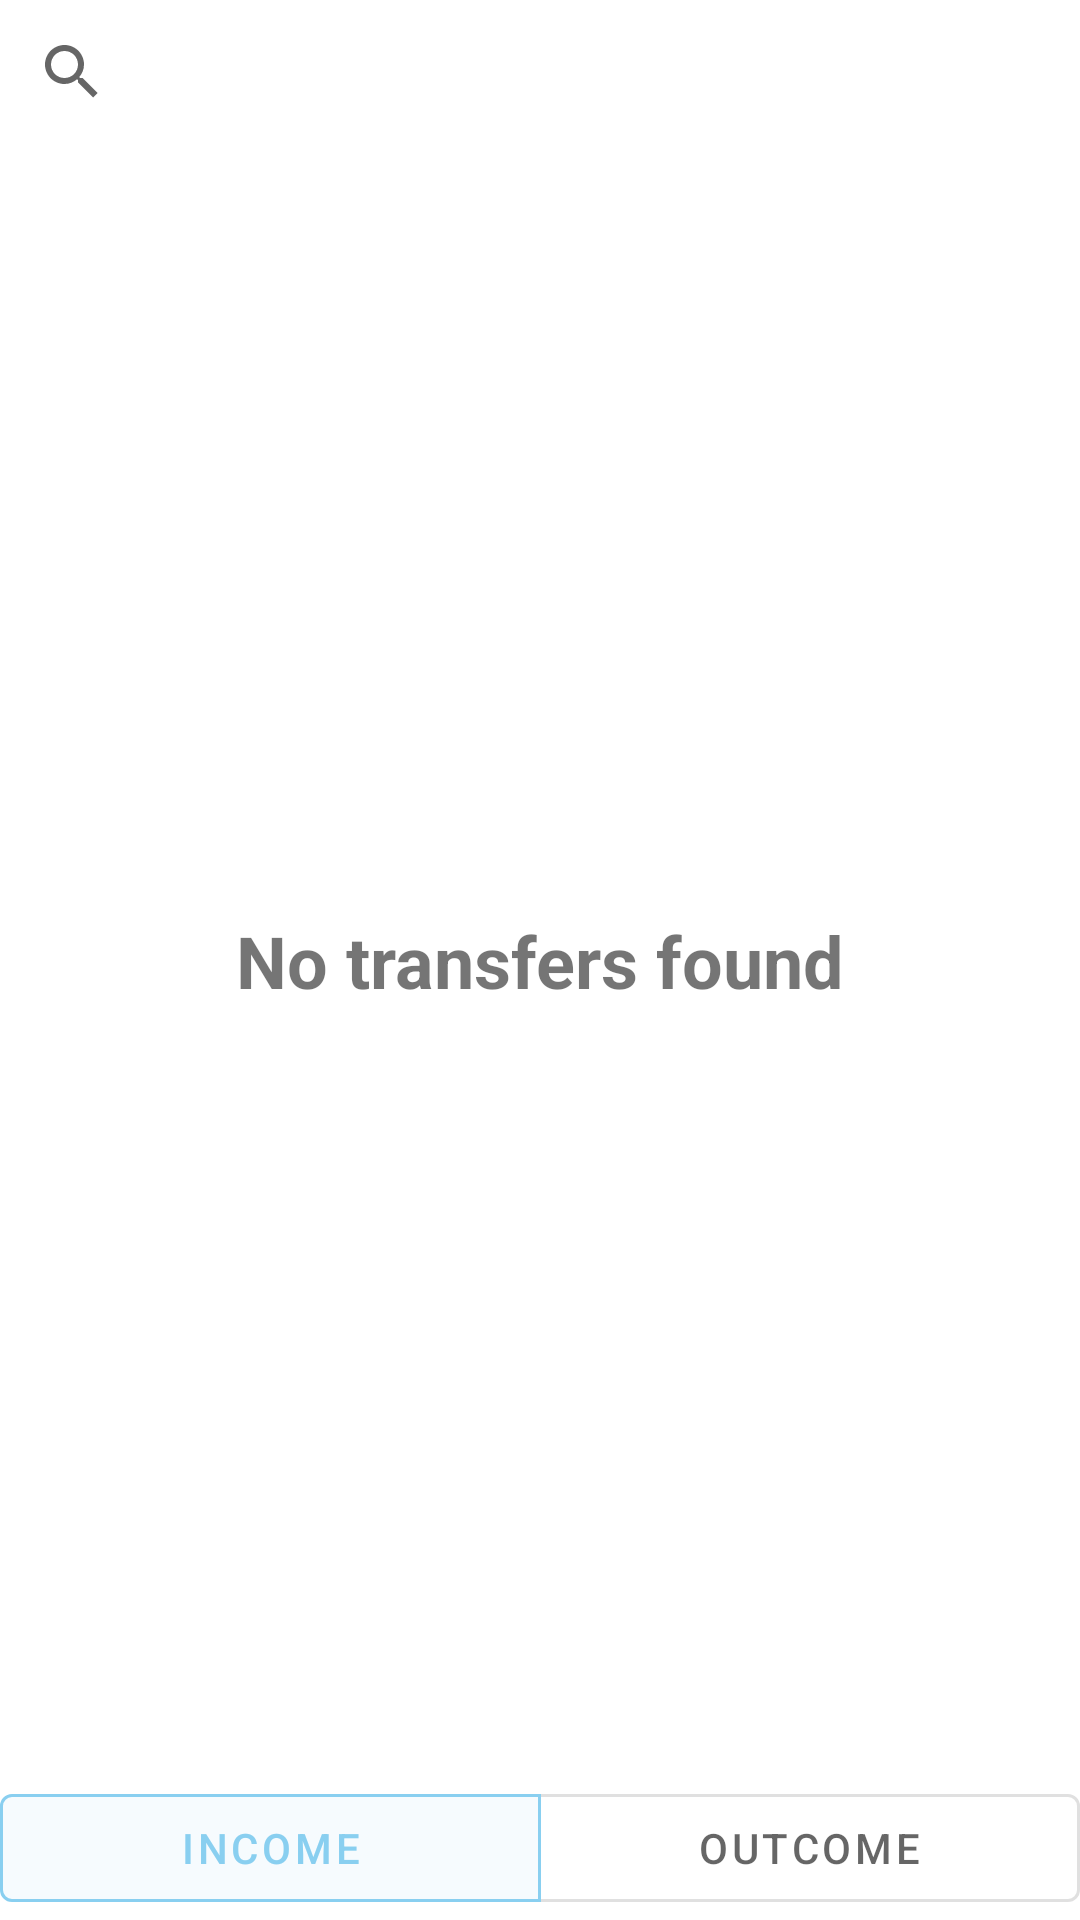

Layout XML and referenced resources for this Android screen:
<!-- AndroidManifest.xml: application theme Theme.MobileBankingAndroidApp -->
<!-- res/layout/fragment_transfers.xml -->
<?xml version="1.0" encoding="utf-8"?>
<androidx.constraintlayout.widget.ConstraintLayout
    xmlns:android="http://schemas.android.com/apk/res/android"
    xmlns:app="http://schemas.android.com/apk/res-auto"
    xmlns:tools="http://schemas.android.com/tools"
    android:layout_width="match_parent"
    android:layout_height="match_parent"
    tools:context=".transactions.transfers.TransferFragment">

    <TextView
        android:id="@+id/noTransfersFound"
        android:layout_width="wrap_content"
        android:layout_height="wrap_content"
        android:text="No transfers found"
        android:textSize="24sp"
        android:textStyle="bold"
        app:layout_constraintBottom_toBottomOf="parent"
        app:layout_constraintEnd_toEndOf="parent"
        app:layout_constraintStart_toStartOf="parent"
        app:layout_constraintTop_toTopOf="parent" />

    <androidx.appcompat.widget.SearchView
        android:id="@+id/searchView"
        android:layout_width="0dp"
        android:layout_height="wrap_content"
        android:background="@android:color/transparent"
        android:iconifiedByDefault="false"
        app:layout_constraintBottom_toTopOf="@+id/recicleView"
        app:layout_constraintEnd_toEndOf="parent"
        app:layout_constraintStart_toStartOf="parent"
        app:layout_constraintTop_toTopOf="parent" />

    <androidx.recyclerview.widget.RecyclerView
        android:id="@+id/recicleView"
        android:layout_width="0dp"
        android:layout_height="0dp"
        app:layout_constraintBottom_toTopOf="@+id/toggleGroup"
        app:layout_constraintEnd_toEndOf="parent"
        app:layout_constraintHeight_default="spread"
        app:layout_constraintStart_toStartOf="parent"
        app:layout_constraintTop_toBottomOf="@+id/searchView"
        tools:listitem="@layout/item_transfer" />

    <com.google.android.material.button.MaterialButtonToggleGroup
        android:id="@+id/toggleGroup"
        android:layout_width="0dp"
        android:layout_height="wrap_content"
        app:checkedButton="@id/incomeButton"
        app:layout_constraintTop_toBottomOf="@+id/recicleView"
        app:layout_constraintBottom_toBottomOf="parent"
        app:layout_constraintEnd_toEndOf="parent"
        app:layout_constraintStart_toStartOf="parent"
        app:singleSelection="false">

        <com.google.android.material.button.MaterialButton
            android:id="@+id/incomeButton"
            style="@style/Widget.MaterialComponents.Button.OutlinedButton"
            android:layout_width="0dp"
            android:layout_height="wrap_content"
            android:layout_weight="1"
            android:text="Income" />

        <com.google.android.material.button.MaterialButton
            android:id="@+id/outcomeButton"
            style="@style/Widget.MaterialComponents.Button.OutlinedButton"
            android:layout_width="0dp"
            android:layout_height="wrap_content"
            android:layout_weight="1"
            android:text="Outcome" />
    </com.google.android.material.button.MaterialButtonToggleGroup>
</androidx.constraintlayout.widget.ConstraintLayout>
<!-- res/layout/item_transfer.xml (included above) -->
<?xml version="1.0" encoding="utf-8"?>
<androidx.cardview.widget.CardView xmlns:android="http://schemas.android.com/apk/res/android"
    xmlns:app="http://schemas.android.com/apk/res-auto"
    android:layout_width="match_parent"
    android:layout_height="wrap_content"
    android:layout_margin="8dp"
    android:background="#00000000"
    app:cardCornerRadius="16dp"
    app:contentPadding="1dp"
    app:cardElevation="14dp">

    <LinearLayout
        android:layout_width="match_parent"
        android:layout_height="wrap_content"
        android:orientation="vertical"
        app:cardCornerRadius="16dp"
        app:cardElevation="14dp"
        app:contentPadding="16dp">

        <LinearLayout
            android:layout_width="match_parent"
            android:layout_height="60dp"
            android:gravity="center_vertical">

            <TextView
                android:id="@+id/amountTextview"
                android:layout_width="wrap_content"
                android:layout_height="wrap_content"
                android:layout_marginStart="10dp"
                android:text="+$123.45"
                android:textColor="@color/error_green"
                android:textSize="28sp"
                android:textStyle="bold" />

            <TextView
                android:id="@+id/currencyTextview"
                android:layout_width="wrap_content"
                android:layout_height="wrap_content"
                android:layout_marginStart="4dp"
                android:alpha="0.5"
                android:text="USD"
                android:textColor="@color/babyblue"
                android:textSize="26sp"
                android:textStyle="bold" />

            <ImageView
                android:layout_width="232dp"
                android:layout_height="78dp"
                android:layout_gravity="center"
                android:layout_marginTop="1dp"
                android:layout_marginEnd="16dp"
                android:src="@drawable/cash" />
        </LinearLayout>

        <LinearLayout
            android:layout_width="274dp"
            android:layout_height="wrap_content"
            android:layout_marginStart="16dp"
            android:layout_marginTop="0dp"
            android:orientation="horizontal">

            <TextView
                android:id="@+id/ibanDestLabelTextview"
                android:layout_width="wrap_content"
                android:layout_height="wrap_content"
                android:text="To: "
                android:textAppearance="?android:attr/textAppearanceMedium"
                android:textStyle="bold" />

            <TextView
                android:id="@+id/ibanDestTextview"
                android:layout_width="match_parent"
                android:layout_height="wrap_content"
                android:layout_marginStart="29dp"
                android:text="XXXX XXXX XXXX XXXX"
                android:textAppearance="?android:attr/textAppearanceMedium"
                android:textStyle="italic" />
        </LinearLayout>


        <LinearLayout
            android:layout_width="match_parent"
            android:layout_height="wrap_content"
            android:layout_marginStart="16dp"
            android:layout_marginTop="0dp"
            android:orientation="horizontal">

            <TextView
                android:id="@+id/ibanSrcLabelTextview"
                android:layout_width="wrap_content"
                android:layout_height="wrap_content"
                android:text="From: "
                android:textAppearance="?android:attr/textAppearanceMedium"
                android:textStyle="bold" />

            <TextView
                android:id="@+id/ibanSrcTextview"
                android:layout_width="212dp"
                android:layout_height="wrap_content"
                android:layout_marginStart="8dp"
                android:text="XXXX XXXX XXXX XXXX"
                android:textAppearance="?android:attr/textAppearanceMedium"
                android:textStyle="italic" />

        </LinearLayout>

        <LinearLayout
            android:layout_width="match_parent"
            android:layout_height="wrap_content"
            android:layout_marginStart="16dp"
            android:layout_marginTop="0dp"
            android:orientation="horizontal">

            <TextView
                android:id="@+id/dateLabelTextview"
                android:layout_width="wrap_content"
                android:layout_height="wrap_content"
                android:text="Date: "
                android:textAppearance="?android:attr/textAppearanceMedium"
                android:textStyle="bold" />

            <TextView
                android:id="@+id/dateTextview"
                android:layout_width="207dp"
                android:layout_height="wrap_content"
                android:layout_marginStart="12dp"
                android:text="11/11/2020"
                android:textAppearance="?android:attr/textAppearanceMedium"
                android:textStyle="italic" />

        </LinearLayout>
    </LinearLayout>
</androidx.cardview.widget.CardView>
<!-- resources referenced by this layout -->
<resources>
  <color name="babyblue">#89CFF0</color>
  <color name="error_green">#94FFC9</color>
  <style name="Theme.MobileBankingAndroidApp" parent="Theme.MaterialComponents.DayNight.DarkActionBar">
          
          <item name="colorPrimary">@color/babyblue</item>
          <item name="colorPrimaryVariant">@color/babyblue</item>
          <item name="colorOnPrimary">@color/white</item>
          
          <item name="colorSecondary">@color/teal_200</item>
          <item name="colorSecondaryVariant">@color/teal_700</item>
          <item name="colorOnSecondary">@color/black</item>
          
          <item name="android:statusBarColor">?attr/colorPrimaryVariant</item>
          
      </style>
  <color name="white">#FFFFFFFF</color>
  <color name="teal_200">#FF03DAC5</color>
  <color name="teal_700">#FF018786</color>
  <color name="black">#FF000000</color>
</resources>
